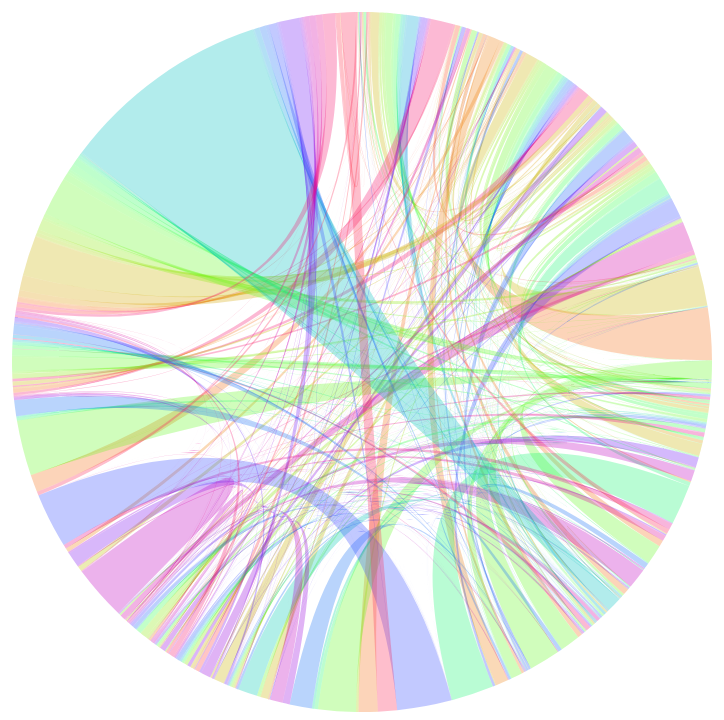
D3 v5 page, settled after 480 driven frames (8 s of simulated time); the page loaded 1 data file(s).


    d3.csv("../Data/migrations_50.csv", function(row) {
        const line = [];
        for(key in row) {
            if(isNaN(row[key])) continue;
            const obj = {
                value: +row[key] ,
                source: row.Destination,
                target: key
            }
            line.push(obj);
        }
        return line.filter(d => d.value != 0);
    }).then(function(data) {
        const links = d3.merge(data);
        const groups = d3.nest()
                         .key(d => d.source)
                         .key(d => d.target)
                         .rollup(d => d[0].value)
                         .map(links);
        const columns = data.columns.filter((d,i) => i>3);

        const matrix = makeMatrix(columns, groups);

        draw(columns, matrix);
    });

    function makeMatrix(columns, groups) {
        const matrix = [];
        columns.forEach(function(destination) {
            const row = [];
            let target = groups.get(destination);
            columns.forEach(function(origin) {
                if(target) {
                    let value = target.get(origin);
                    if (value) {
                        row.push(value);
                    } else {
                        row.push(0);
                    }
                } else {
                    console.log(origin + '->' + destination);
                    row.push(0);
                }
            });
            matrix.push(row);
        })
        return matrix;
    }

    const width = 1000;
    const height = 800;
    const margin = 100;
    const svg = d3.select("body").append("svg").attr("width",width).attr("height",height);
    const chart = svg.append("g").attr("transform", `translate(${[width/2 + margin/2, height/2 + margin/2]})`);

    const color = d3.scaleSequential(d3.interpolateSinebow);

    function draw(headers, matrix) {
        console.log(matrix);
        color.domain([0,matrix.length]);

        const chord = d3.chord();
        const chords = chord(matrix);

        const ribbon = d3.ribbon().radius(height/2 - margin/2);

        chart.selectAll("path")
                .data(chords)
                .enter().append("path")
                .attr("d", ribbon)
                .style("opacity", .3)
                .style("fill", d => color(d.target.index));
    }



### data: ../Data/migrations_50.csv, 13867 bytes — head not shown